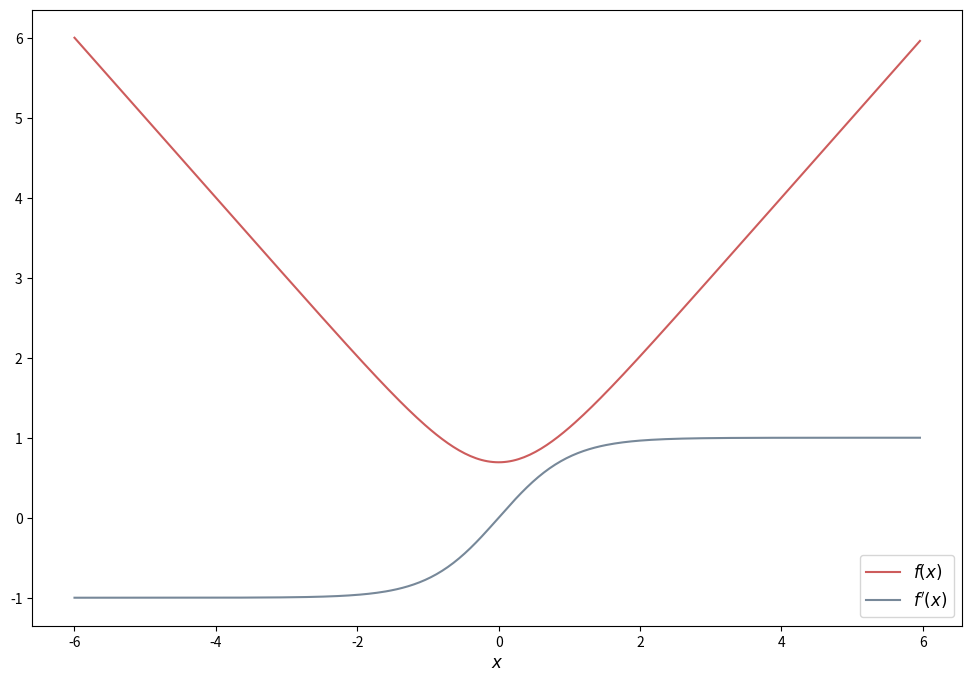
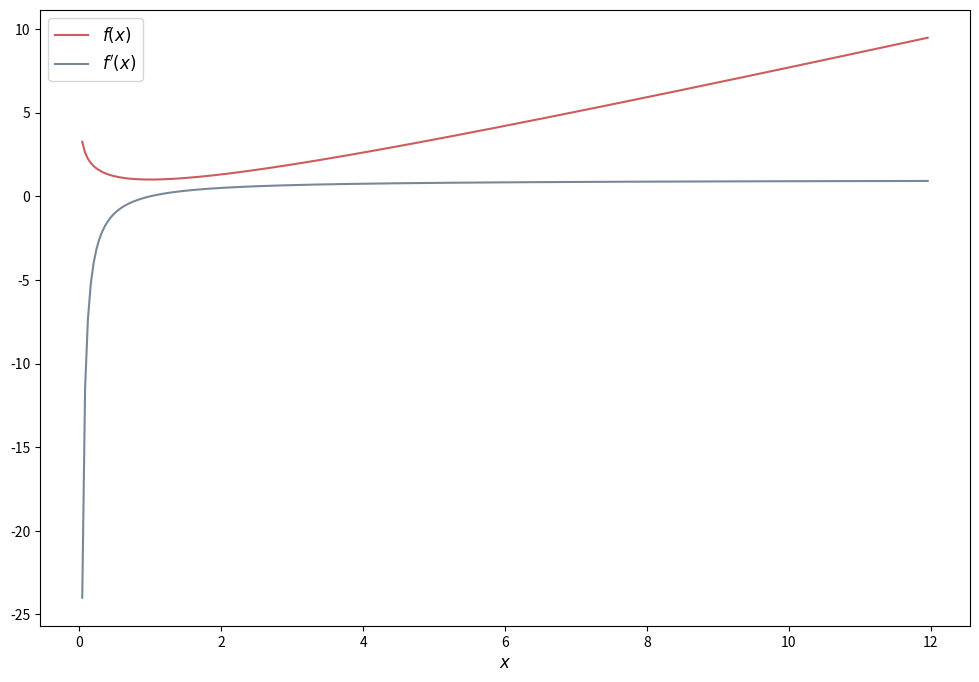

The script that saved these images, in order:
import matplotlib.pyplot as plt
from matplotlib.pyplot import MultipleLocator
import math


def update(x, firstGradient, secondGradient):
    decentDir = -secondGradient**(-1)*firstGradient
    newtonDecrement = -firstGradient*decentDir
    return x+decentDir, newtonDecrement


def q1Fun(x):
    e = math.e
    f = math.log(e**x+e ** (-x))
    firstGradient = (e**(x)-e**(-x))/(e**x+e ** (-x))
    secondGradient = 4/(e**x+e ** (-x))
    return f, firstGradient, secondGradient


def q1Domain(x):
    return True


def q2Fun(x):
    f = -math.log(x)+x
    firstGradient = -1/x+1
    secondGradient = 1/(x**2)
    return f, firstGradient, secondGradient


def q2Domain(x):
    return x >= 0


def plot(fun, flag):
    xSeq = []
    fSeq = []
    fPriSeq = []
    if flag:
        for x in range(-150, 150):
            xSeq.append(x*0.04)
            f, fPri = fun(x*0.04)[0:2]
            fSeq.append(f)
            fPriSeq.append(fPri)
    else:
        for x in range(1, 300):
            xSeq.append(x*0.04)
            f, fPri = fun(x*0.04)[0:2]
            fSeq.append(f)
            fPriSeq.append(fPri)
    plt.figure(figsize=(12, 8))
    plt.plot(xSeq, fSeq, color="indianred", label=r"$f(x)$")
    plt.plot(xSeq, fPriSeq, color="lightslategrey", label=r"$f'(x)$")
    plt.xlabel(r"$x$", fontsize=12)
    plt.legend(fontsize=12)
    plt.show()


def info(x, k, inDomain, f, optimalF):
    print("***iteration %d***" % k)
    if inDomain:
        print("x_%d is %f" % (k, x))
        print("f(x_%d) - f(x*) = %f" % (k, f - optimalF))
    else:
        print("x_%d is out of the domain" % k)


def newtonDecent(x, fun, domain, optimalF, stopStep=100):
    iter = 0
    fSeq = []
    fPriSeq = []
    newtonDecrement = 1
    inDomain = True
    while (newtonDecrement > 1e-6 and iter < stopStep and inDomain):
        f, firstGradient, secondGradient = fun(x)
        info(x, iter, inDomain, f, optimalF)
        fSeq.append(f)
        fPriSeq.append(firstGradient)
        x, newtonDecrement = update(x, firstGradient, secondGradient)
        inDomain = domain(x)
        iter += 1
    if (inDomain):
        f, firstGradient, secondGradient = fun(x)
        info(x, iter, inDomain, f, optimalF)
        fSeq.append(f)
        fPriSeq.append(firstGradient)
    else:
        info(x, iter, inDomain, f, optimalF)


if __name__ == '__main__':
    # Q1
    plot(q1Fun, q1Domain(-1))
    # Q1 when x_0 = 1
    q1OptimalF = q1Fun(0)[0]
    newtonDecent(1.0, q1Fun, q1Domain, q1OptimalF)
    # Q1 when x_0 = 1.1
    q1OptimalF = q1Fun(0)[0]
    newtonDecent(1.1, q1Fun, q1Domain, q1OptimalF)
    # Q2 when x_0 = 3
    plot(q2Fun, q2Domain(-1))
    q2OptimalF = q2Fun(1)[0]
    newtonDecent(3, q2Fun, q2Domain, q2OptimalF)
